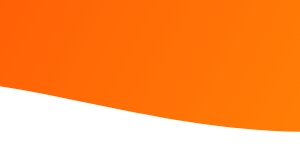
t = 0.00 s
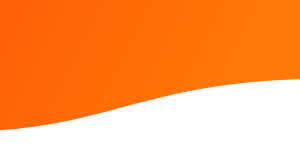
t = 1.25 s
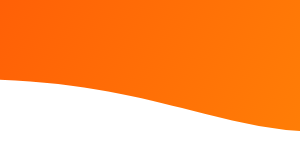
t = 2.50 s
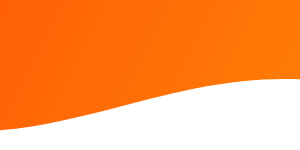
t = 3.75 s

The animated SVG that drew these frames (rendered in a browser with its animation timeline set to each time). Animation: 1 SMIL element (animateTransform=1); one cycle of 5.00 s, repeats indefinitely.

<svg width="100%" xmlns="http://www.w3.org/2000/svg">
  <defs>
    <linearGradient id="gradiente_default" x1="0" y1="0" x2="100%" y2="100%" gradientUnits="userSpaceOnUse">
      <stop stop-color="#FF6006"/>
      <stop offset="1" stop-color="#FF7E06"/>
    </linearGradient>
    
    
    <clipPath id="onda_clip">
      <path id="onda_path" fill-rule="evenodd" clip-rule="evenodd" d="M0 0V86.2387C28.3099 90.6337 57.1095 96.5638 86.889 102.696C155.419 116.807 229.139 131.986 314.024 131.986C390.224 131.986 436.019 119.754 483.606 107.043C535.068 93.2973 588.626 78.9918 684.997 78.9918C788.412 78.9918 854.224 95.7755 911.784 110.455C957.465 122.104 997.949 132.429 1047.91 131.986C1103.53 131.494 1153.29 118.622 1203.28 105.689C1254.75 92.3725 1306.47 78.9918 1365.11 78.9918C1391.73 78.9918 1416.57 81.8018 1440 86.1278V86.2387C1468.31 90.6337 1497.11 96.5638 1526.89 102.696C1595.42 116.807 1669.14 131.986 1754.02 131.986C1830.22 131.986 1876.02 119.754 1923.61 107.043C1975.07 93.2973 2028.63 78.9918 2125 78.9918C2228.41 78.9918 2294.22 95.7755 2351.78 110.455C2397.47 122.104 2437.95 132.429 2487.91 131.986C2543.53 131.494 2593.29 118.622 2643.28 105.689C2694.75 92.3725 2746.47 78.9918 2805.11 78.9918C2831.73 78.9918 2856.57 81.8018 2880 86.1278V0H1440H0Z" fill="white">
        <animateTransform attributeName="transform" type="translate" from="0 0" to="-1440 0" dur="5s" repeatCount="indefinite" />
      </path>
    </clipPath>
  </defs>
  
  <rect width="100%" height="100%" x="0" y="0" fill="url(#gradiente_default)" clip-path="url(#onda_clip)" />
  Sorry, your browser does not support inline SVG.  
</svg>
